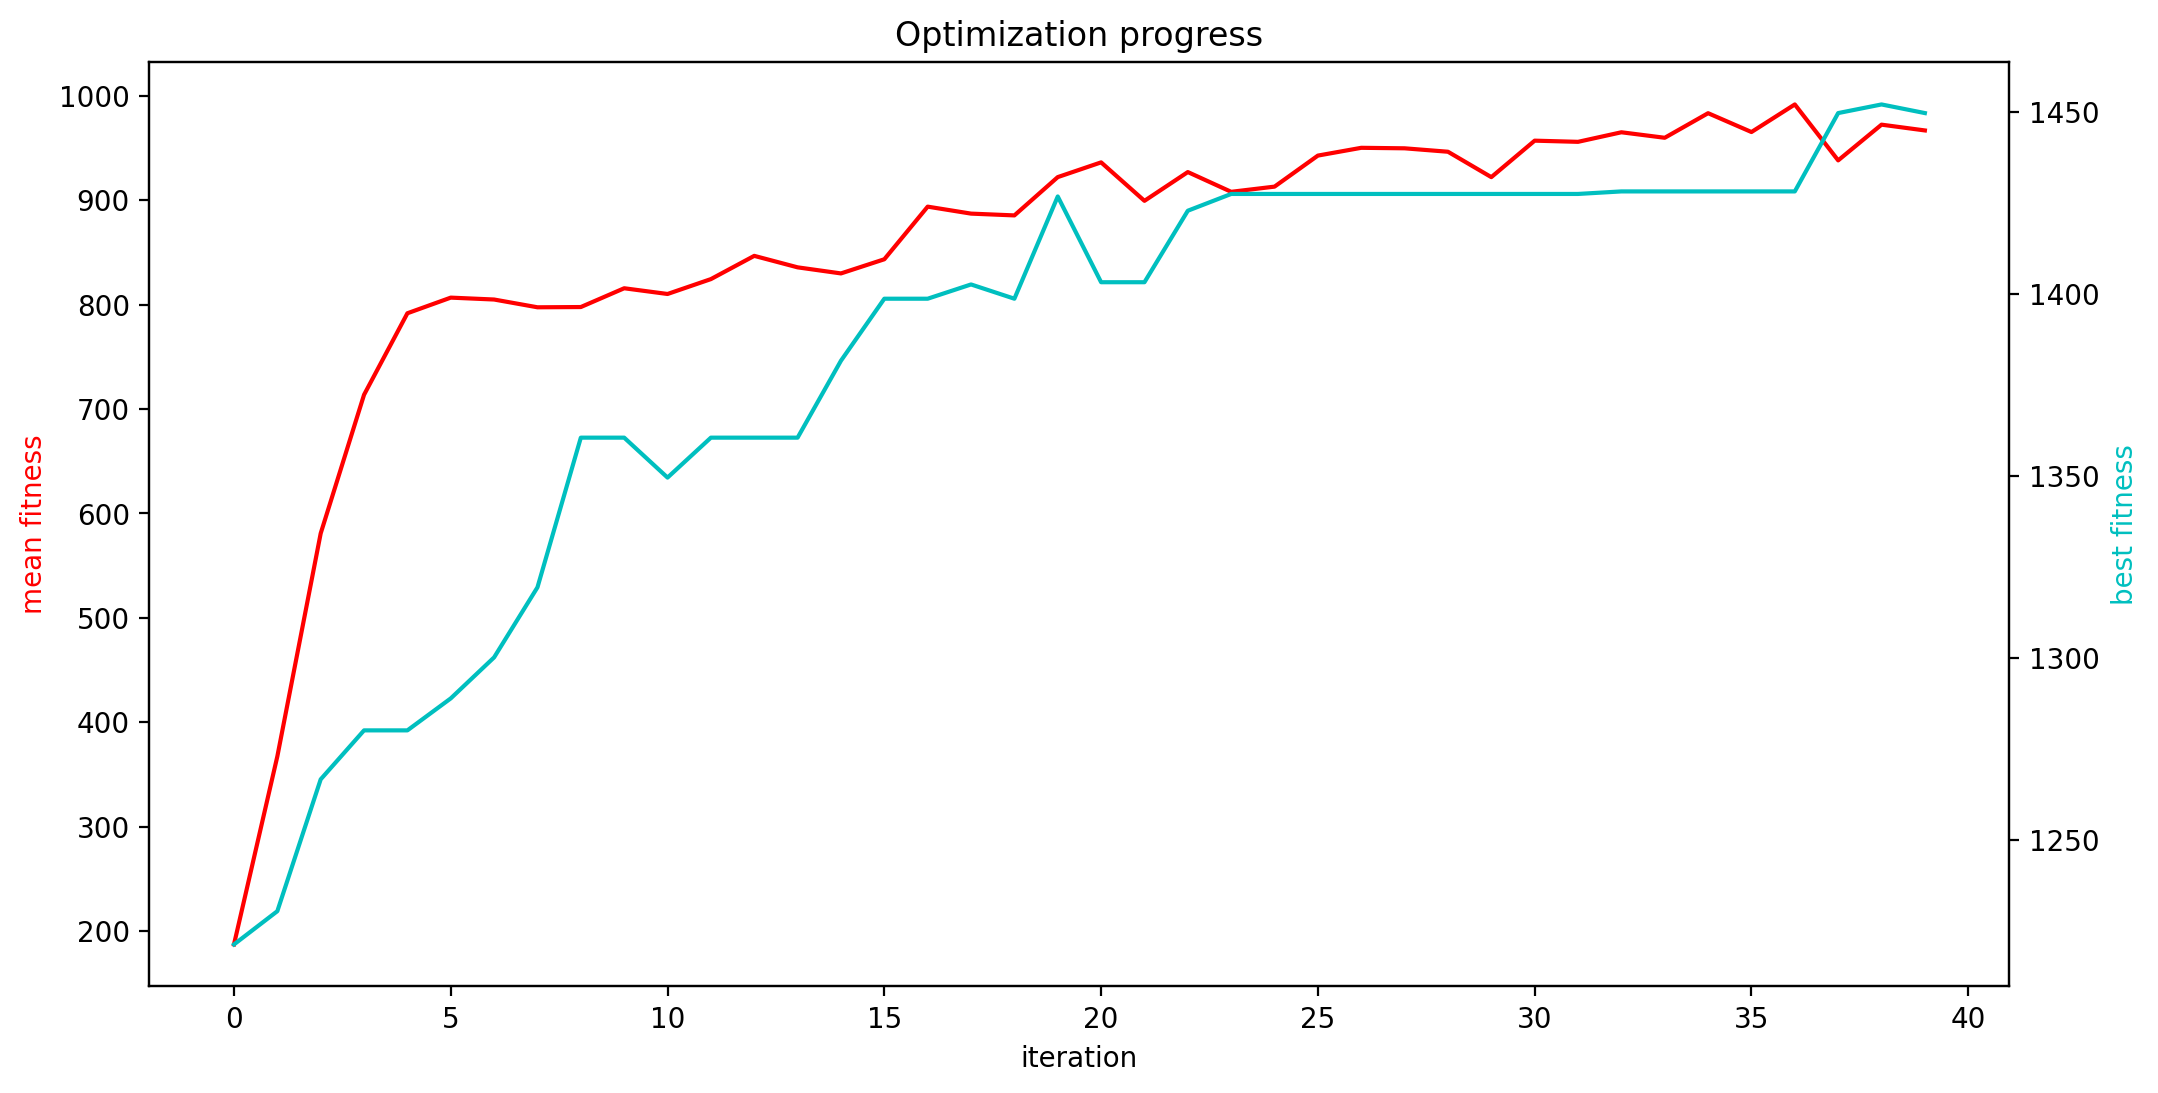

The data file committed next to this chart (first rows):
mean fitness, best fitness, population size
187.2, 1221, 514
367.2, 1230, 516
580.9, 1267, 518
713.7, 1280, 520
791.7, 1280, 522
806.7, 1289, 524
804.9, 1300, 526
797.5, 1319, 528
797.7, 1360, 530
815.7, 1360, 532
810.2, 1349, 534
824.5, 1360, 536
846.7, 1360, 538
835.7, 1360, 540
829.9, 1382, 542
843.5, 1399, 544
893.9, 1399, 546
887.2, 1403, 548
885.5, 1399, 550
922.2, 1427, 552
936.3, 1403, 554
899.4, 1403, 556
927, 1423, 558
908.1, 1427, 560
913, 1427, 562
942.8, 1427, 564
950.2, 1427, 566
949.7, 1427, 568
946.5, 1427, 570
922.1, 1427, 572
957.1, 1427, 574
955.9, 1427, 576
965.1, 1428, 578
959.8, 1428, 580
983.4, 1428, 582
965.3, 1428, 584
991.8, 1428, 586
938.2, 1450, 588
972.4, 1452, 590
966.9, 1450, 592
